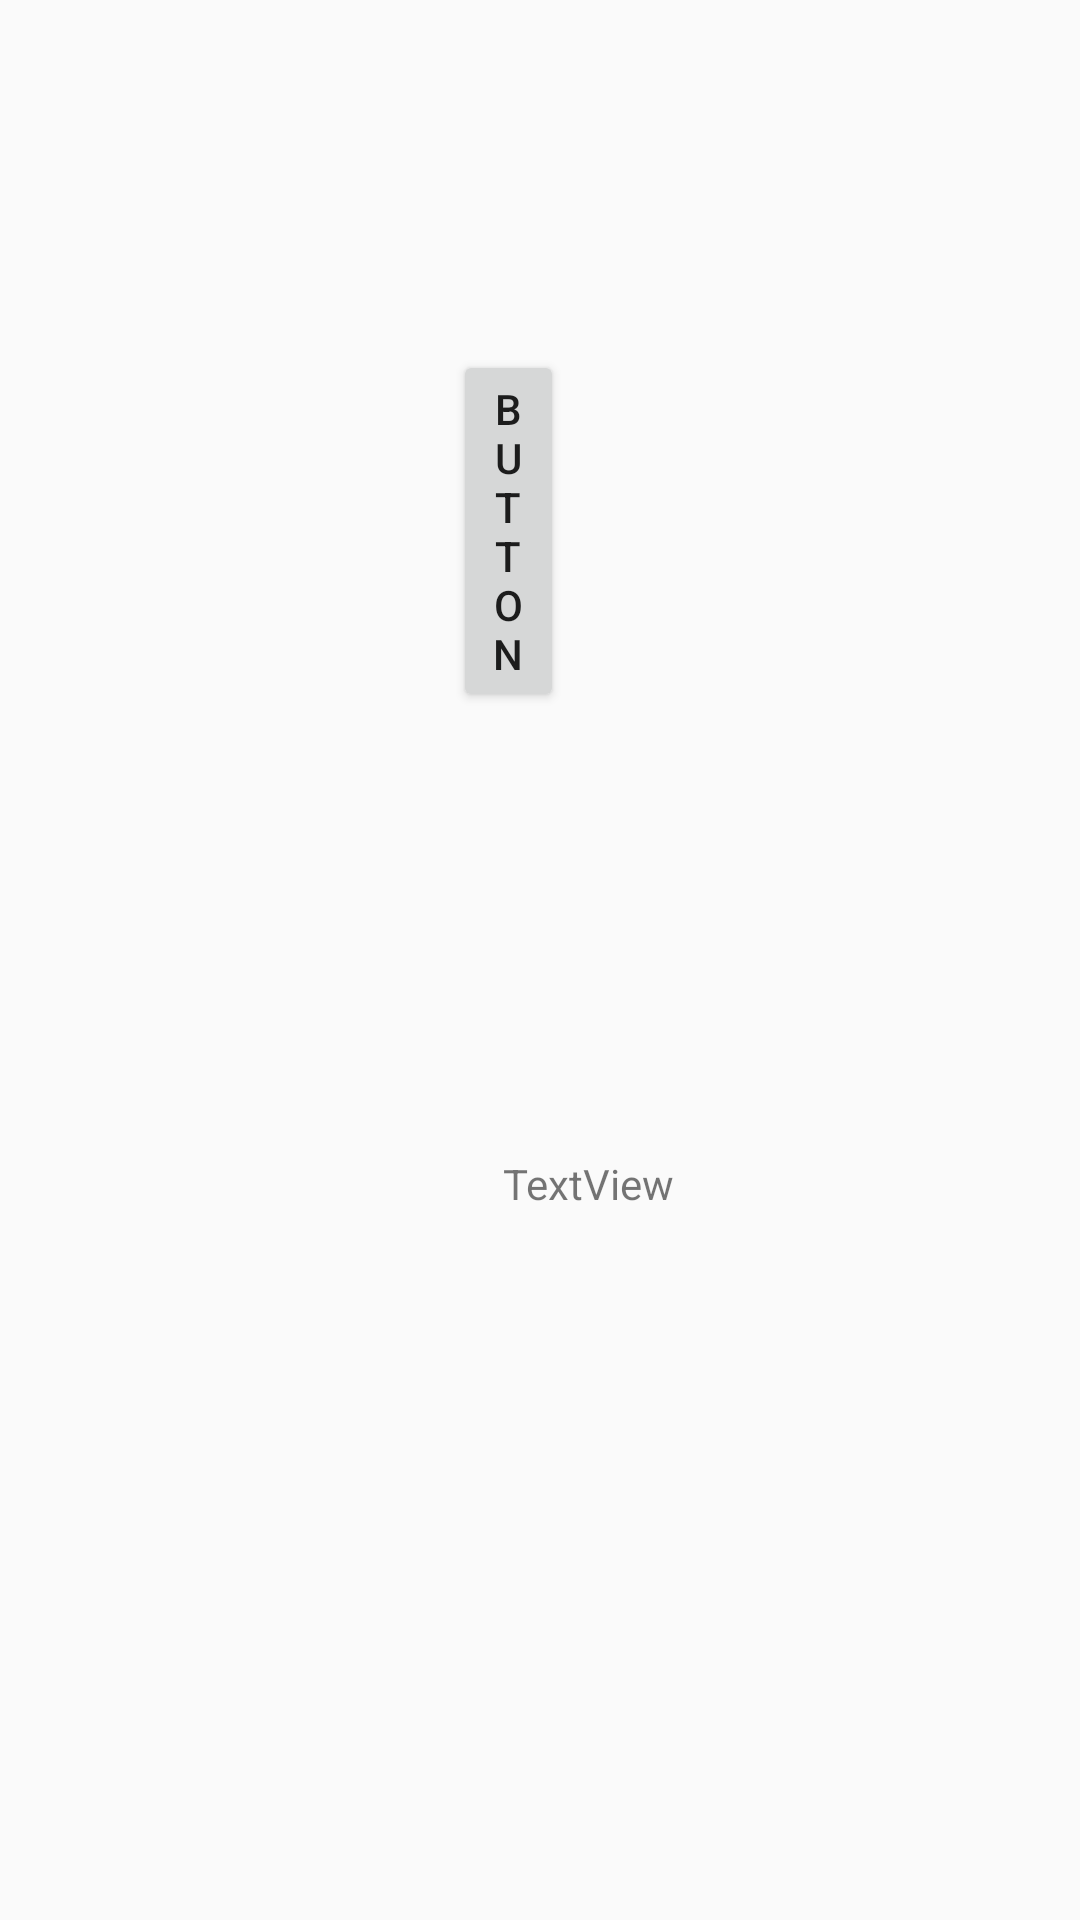

Here is an Android app screen rendered from its layout file. Give the layout XML and the strings, colors and styles it references.
<!-- AndroidManifest.xml: application theme Theme.AndroidNetworkingLab -->
<!-- res/layout/activity_time_asyn_task.xml -->
<?xml version="1.0" encoding="utf-8"?>
<RelativeLayout xmlns:android="http://schemas.android.com/apk/res/android"
    xmlns:app="http://schemas.android.com/apk/res-auto"
    xmlns:tools="http://schemas.android.com/tools"
    android:layout_width="match_parent"
    android:layout_height="match_parent"
    android:orientation="vertical"
    tools:context=".TimeAsynTask">

    <TextView
        android:id="@+id/textView2"
        android:layout_width="wrap_content"
        android:layout_height="wrap_content"
        android:layout_alignParentStart="true"
        android:layout_alignParentBottom="true"
        android:layout_marginStart="27dp"
        android:layout_marginBottom="652dp"
        android:textSize="22dp"
        android:textColor="@color/black"
        android:textStyle="bold"
        android:text="Thời Gian Nghỉ" />

    <EditText
        android:id="@+id/TIME"
        android:layout_width="wrap_content"
        android:layout_height="wrap_content"
        android:layout_alignParentEnd="true"
        android:layout_alignParentBottom="true"
        android:layout_marginStart="14dp"
        android:layout_marginEnd="11dp"
        android:layout_marginBottom="642dp"
        android:layout_toEndOf="@+id/textView2"
        android:ems="10"
        android:inputType="textPersonName"
        android:text="Name" />

    <Button
        android:id="@+id/btnRun"
        android:layout_width="wrap_content"
        android:layout_height="wrap_content"
        android:layout_alignTop="@+id/textView2"
        android:layout_alignParentStart="true"
        android:layout_alignParentEnd="true"
        android:layout_marginStart="151dp"
        android:layout_marginTop="158dp"
        android:layout_marginEnd="172dp"
        android:text="Button" />

    <TextView
        android:gravity="center"
        android:id="@+id/view"
        android:layout_width="297dp"
        android:layout_height="113dp"
        android:layout_alignBottom="@+id/btnRun"
        android:layout_alignParentStart="true"
        android:layout_alignParentEnd="true"
        android:layout_marginStart="73dp"
        android:layout_marginEnd="41dp"
        android:layout_marginBottom="-214dp"
        android:text="TextView" />
</RelativeLayout>
<!-- resources referenced by this layout -->
<resources>
  <color name="black">#FF000000</color>
  <style name="Theme.AndroidNetworkingLab" parent="Theme.AppCompat.DayNight.NoActionBar">
          
          <item name="colorPrimary">@color/purple_500</item>
          <item name="colorPrimaryVariant">@color/purple_700</item>
          <item name="colorOnPrimary">@color/white</item>
          
          <item name="colorSecondary">@color/teal_200</item>
          <item name="colorSecondaryVariant">@color/teal_700</item>
          <item name="colorOnSecondary">@color/black</item>
          
          <item name="android:statusBarColor" tools:targetApi="l">?attr/colorPrimaryVariant</item>
          
          <item name="android:windowActionBar">false</item>
      </style>
  <color name="purple_500">#FF6200EE</color>
  <color name="purple_700">#FF3700B3</color>
  <color name="white">#FFFFFFFF</color>
  <color name="teal_200">#FF03DAC5</color>
  <color name="teal_700">#FF018786</color>
</resources>
